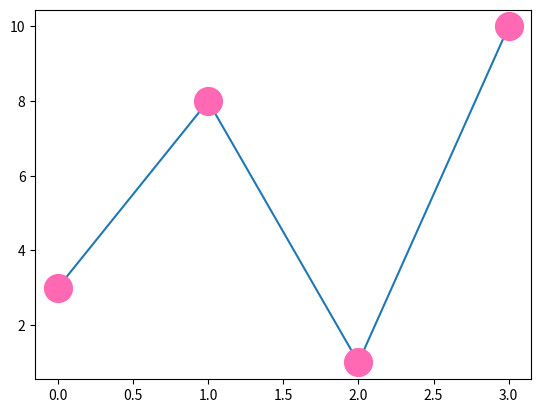

Recreate this plot in Python.
# lista com todos os markers: https://www.w3schools.com/python/matplotlib_markers.asp


# # You can use the keyword argument marker to emphasize each point with a specified marker:
# # Example: Mark each point with a circle:
# import matplotlib.pyplot as plt
# import numpy as np
# ypoints = np.array([3, 8, 1, 10])
# # plt.plot(ypoints, marker = 'o') # bolinha
# plt.plot(ypoints, marker = '*') #estrelinha
# plt.show()


# '''You can also use the shortcut string notation parameter to specify the marker.
# This parameter is also called fmt, and is written with this syntax:
# marker|line|color'''
# # Example: Mark each point with a circle:
# import matplotlib.pyplot as plt
# import numpy as np
# ypoints = np.array([3, 8, 1, 10])
# # plt.plot(ypoints, 'o:r') # circulos nas pontas com linha pontilhada vermelha
# # plt.plot(ypoints, '.-b') # pontos nas pontas com linha solida azu
# plt.plot(ypoints, 'v--g') # triangulos nas pontas com linha tracejada verde
# plt.show()


# # You can use the keyword argument markersize or the shorter version, ms to set the size of the markers:
# # Example: Set the size of the markers to 20:
# import matplotlib.pyplot as plt
# import numpy as np
# ypoints = np.array([3, 8, 1, 10])
# plt.plot(ypoints, marker = 'o', ms = 20)
# plt.show()


# # You can use the keyword argument markeredgecolor or the shorter mec to set the color of the edge of the markers:
# # Example: Set the EDGE color to red:
# import matplotlib.pyplot as plt
# import numpy as np
# ypoints = np.array([3, 8, 1, 10])
# plt.plot(ypoints, marker = 'o', ms = 20, mec = 'r')
# plt.show()


# #You can use the keyword argument markerfacecolor or the shorter mfc to set the color inside the edge of the markers:
# # Example: Set the FACE color to red:
# import matplotlib.pyplot as plt
# import numpy as np
# ypoints = np.array([3, 8, 1, 10])
# plt.plot(ypoints, marker = 'o', ms = 20, mfc = 'r')
# plt.show()


# # Use both the mec and mfc arguments to color the entire marker:
# # Example: Set the color of both the edge and the face to red:
# import matplotlib.pyplot as plt
# import numpy as np
# ypoints = np.array([3, 8, 1, 10])
# plt.plot(ypoints, marker = 'o', ms = 20, mec = 'r', mfc = 'r')
# plt.show()


'''You can also use Hexadecimal color values:
Example: Mark each point with a beautiful green color:'''
import matplotlib.pyplot as plt
import numpy as np
ypoints = np.array([3, 8, 1, 10])
# plt.plot(ypoints, marker = 'o', ms = 20, mec = '#4CAF50', mfc = '#4CAF50')
# Or any of the 140 supported color names.
plt.plot(ypoints, marker = 'o', ms = 20, mec = 'hotpink', mfc = 'hotpink')
plt.show()